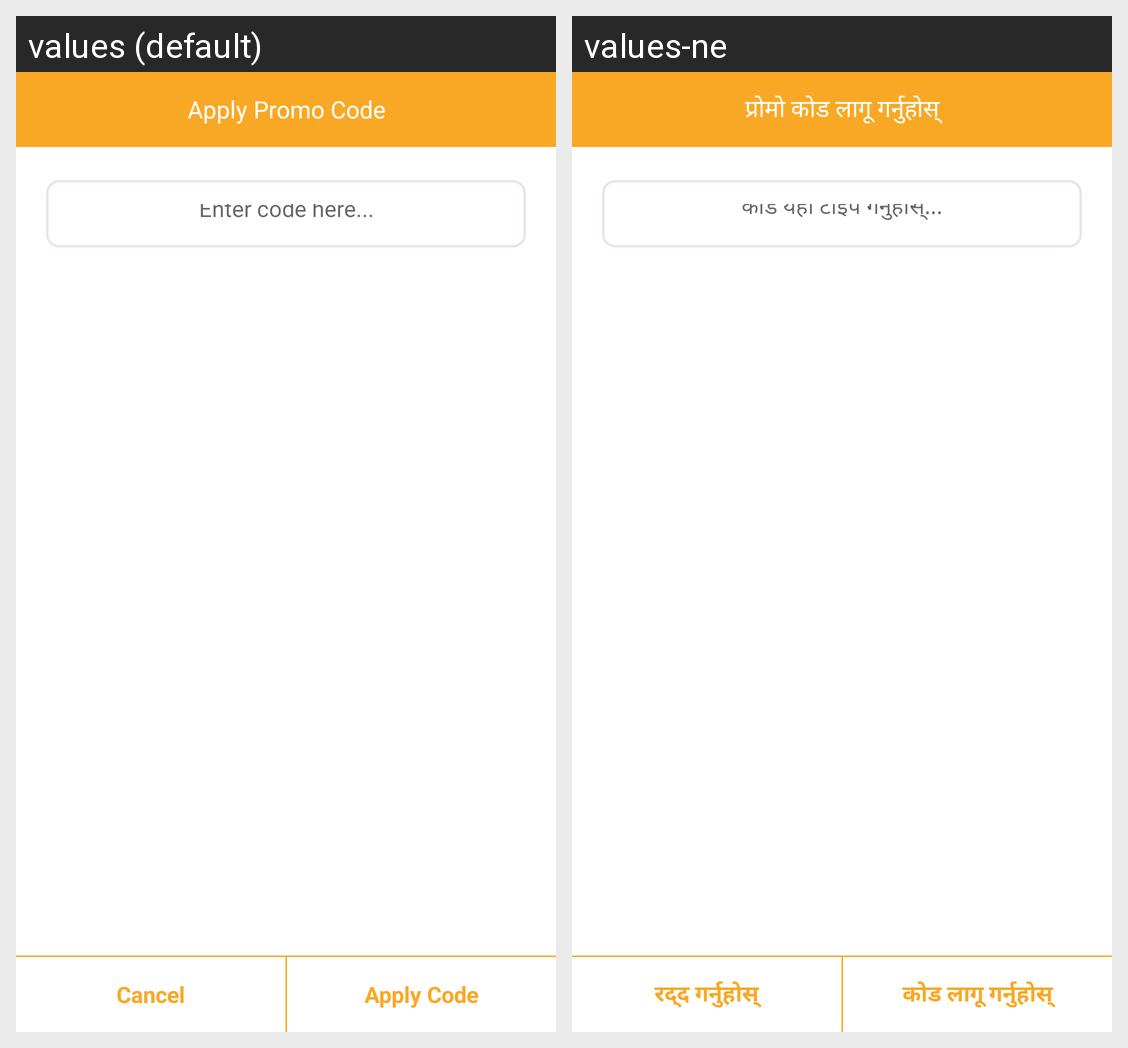

Locale-by-locale string values for the Android screen shown in this grid:
Android screen res/layout/promo_layout.xml rendered under 2 locales, left to right: values (default), values-ne. Device: Nexus 5 (rendered at 1080×1920; each locale shown at half size, 540×960, under a caption strip naming it); theme AppTheme.
Strings drawn on this screen, with the default value and each locale's value (text and hints the layout hard-codes, and strings that could not be matched under every locale, appear in the picture but are not listed):

enter_promo
  values: Apply Promo Code
  values-ne: प्रोमो कोड लागू गर्नुहोस्

promo_hint
  values: Enter code here...
  values-ne: कोड यहाँ टाइप गर्नुहोस्...

cancel
  values: Cancel
  values-ne: रद्द गर्नुहोस्

apply_promo
  values: Apply Code
  values-ne: कोड लागू गर्नुहोस्
